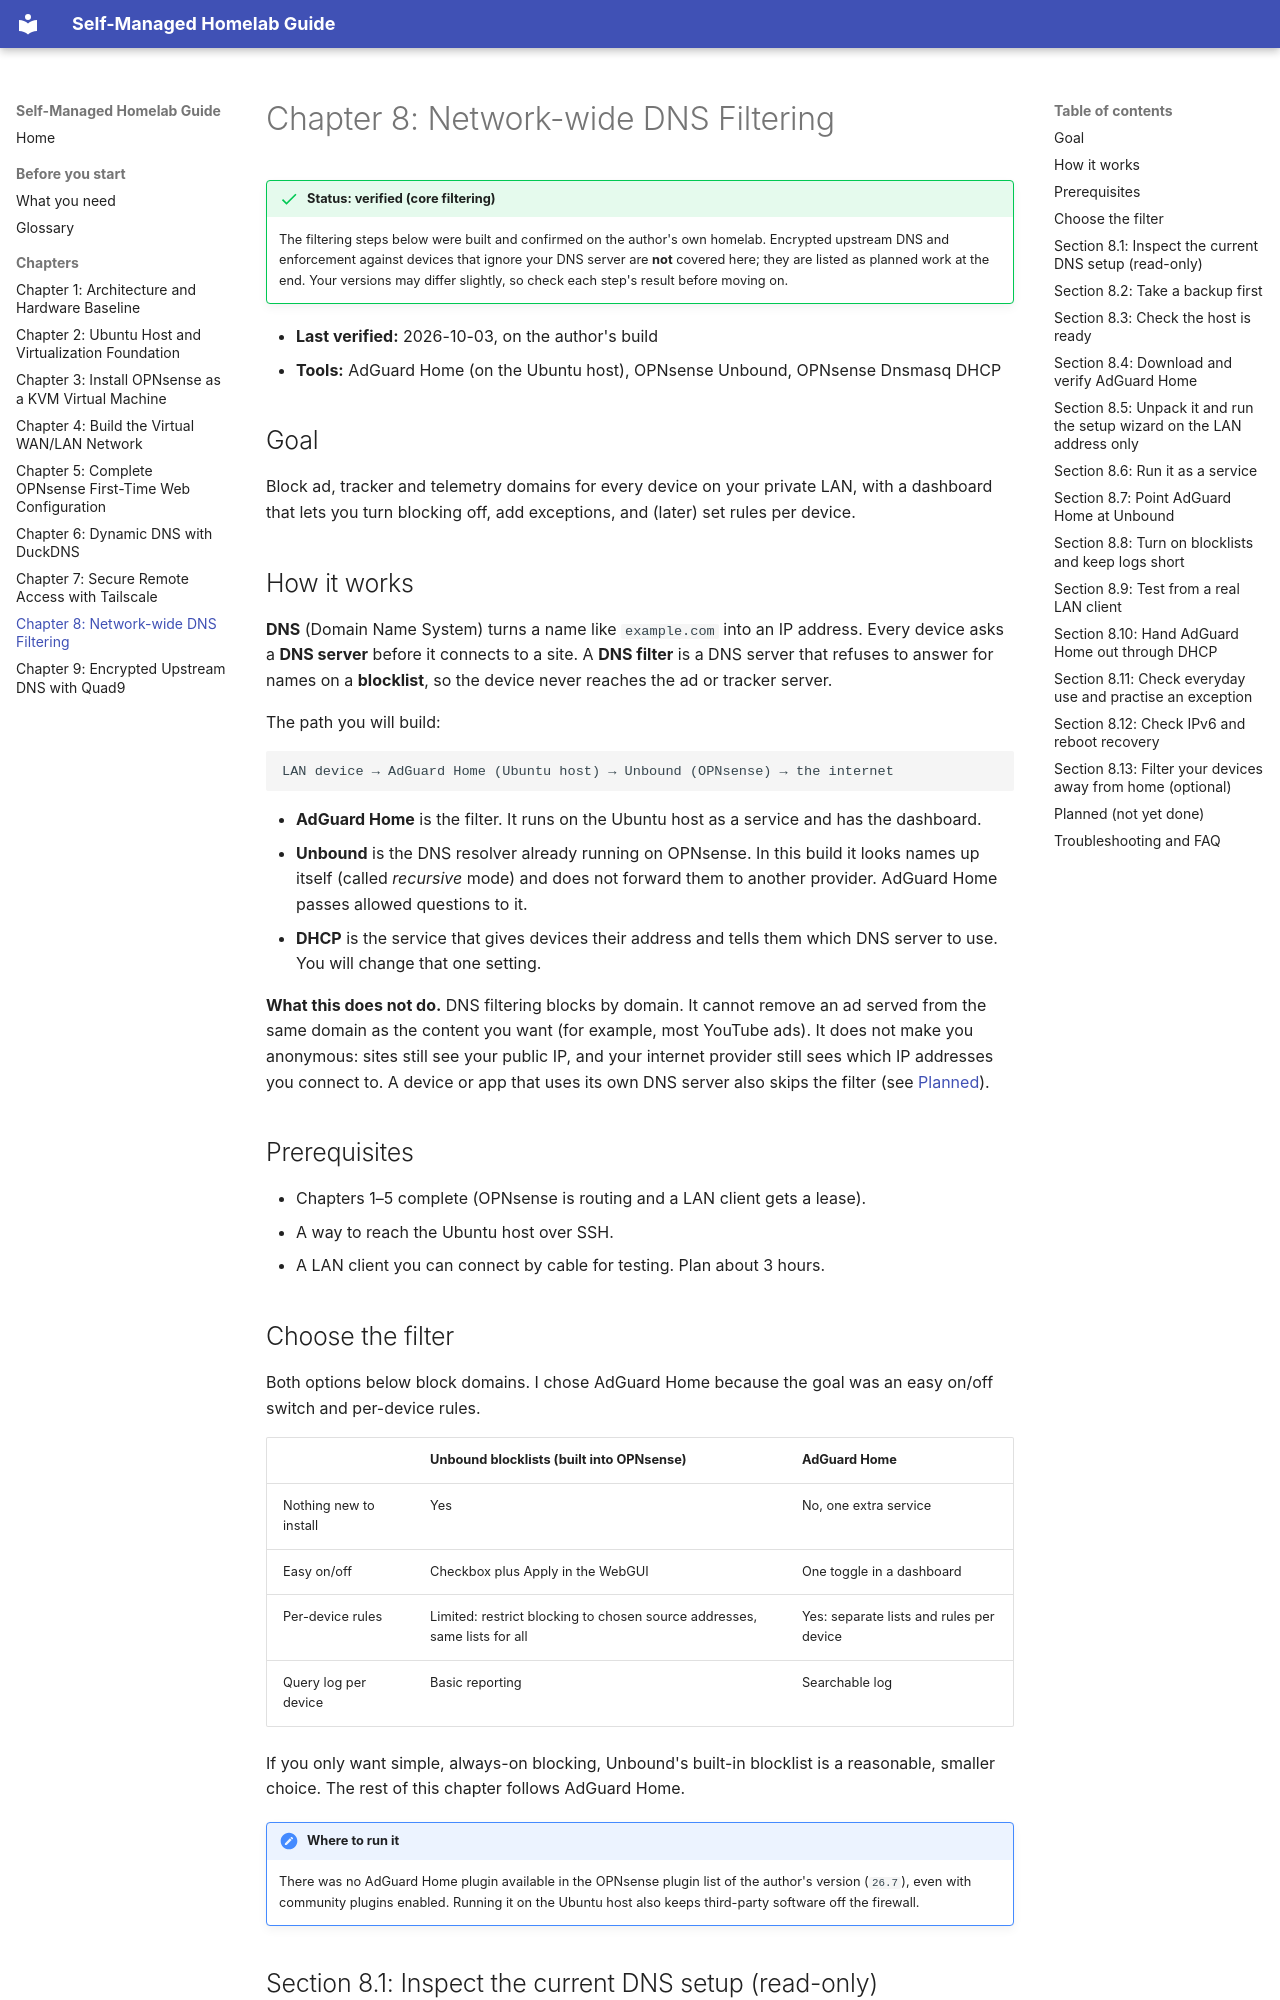

repository: flyinghorse-gh/homelab · page: chapters/08-network-wide-dns-filtering/index.html · generator: mkdocs

# Chapter 8: Network-wide DNS Filtering

!!! success "Status: verified (core filtering)"
    The filtering steps below were built and confirmed on the author's own
    homelab. Encrypted upstream DNS and enforcement against devices that
    ignore your DNS server are **not** covered here; they are listed as planned
    work at the end. Your versions may differ slightly, so check each step's
    result before moving on.

- **Last verified:** 2026-10-03, on the author's build
- **Tools:** AdGuard Home (on the Ubuntu host), OPNsense Unbound, OPNsense Dnsmasq DHCP

## Goal

Block ad, tracker and telemetry domains for every device on your private LAN,
with a dashboard that lets you turn blocking off, add exceptions, and (later)
set rules per device.

## How it works

**DNS** (Domain Name System) turns a name like `example.com` into an IP
address. Every device asks a **DNS server** before it connects to a site. A
**DNS filter** is a DNS server that refuses to answer for names on a
**blocklist**, so the device never reaches the ad or tracker server.

The path you will build:

```text
LAN device → AdGuard Home (Ubuntu host) → Unbound (OPNsense) → the internet
```

- **AdGuard Home** is the filter. It runs on the Ubuntu host as a service and
  has the dashboard.
- **Unbound** is the DNS resolver already running on OPNsense. In this build it
  looks names up itself (called *recursive* mode) and does not forward them to
  another provider. AdGuard Home passes allowed questions to it.
- **DHCP** is the service that gives devices their address and tells them
  which DNS server to use. You will change that one setting.

**What this does not do.** DNS filtering blocks by domain. It cannot remove an
ad served from the same domain as the content you want (for example, most
YouTube ads). It does not make you anonymous: sites still see your public IP,
and your internet provider still sees which IP addresses you connect to. A
device or app that uses its own DNS server also skips the filter (see
[Planned](#planned-not-yet-done)).

## Prerequisites

- Chapters 1–5 complete (OPNsense is routing and a LAN client gets a lease).
- A way to reach the Ubuntu host over SSH.
- A LAN client you can connect by cable for testing. Plan about 3 hours.

## Choose the filter

Both options below block domains. I chose AdGuard Home because the goal was an
easy on/off switch and per-device rules.

| | Unbound blocklists (built into OPNsense) | AdGuard Home |
|---|---|---|
| Nothing new to install | Yes | No, one extra service |
| Easy on/off | Checkbox plus Apply in the WebGUI | One toggle in a dashboard |
| Per-device rules | Limited: restrict blocking to chosen source addresses, same lists for all | Yes: separate lists and rules per device |
| Query log per device | Basic reporting | Searchable log |

If you only want simple, always-on blocking, Unbound's built-in blocklist is
a reasonable, smaller choice. The rest of this chapter follows AdGuard Home.

!!! note "Where to run it"
    There was no AdGuard Home plugin available in the OPNsense plugin list of
    the author's version (`26.7`), even with community plugins enabled. Running
    it on the Ubuntu host also keeps third-party software off the firewall.
